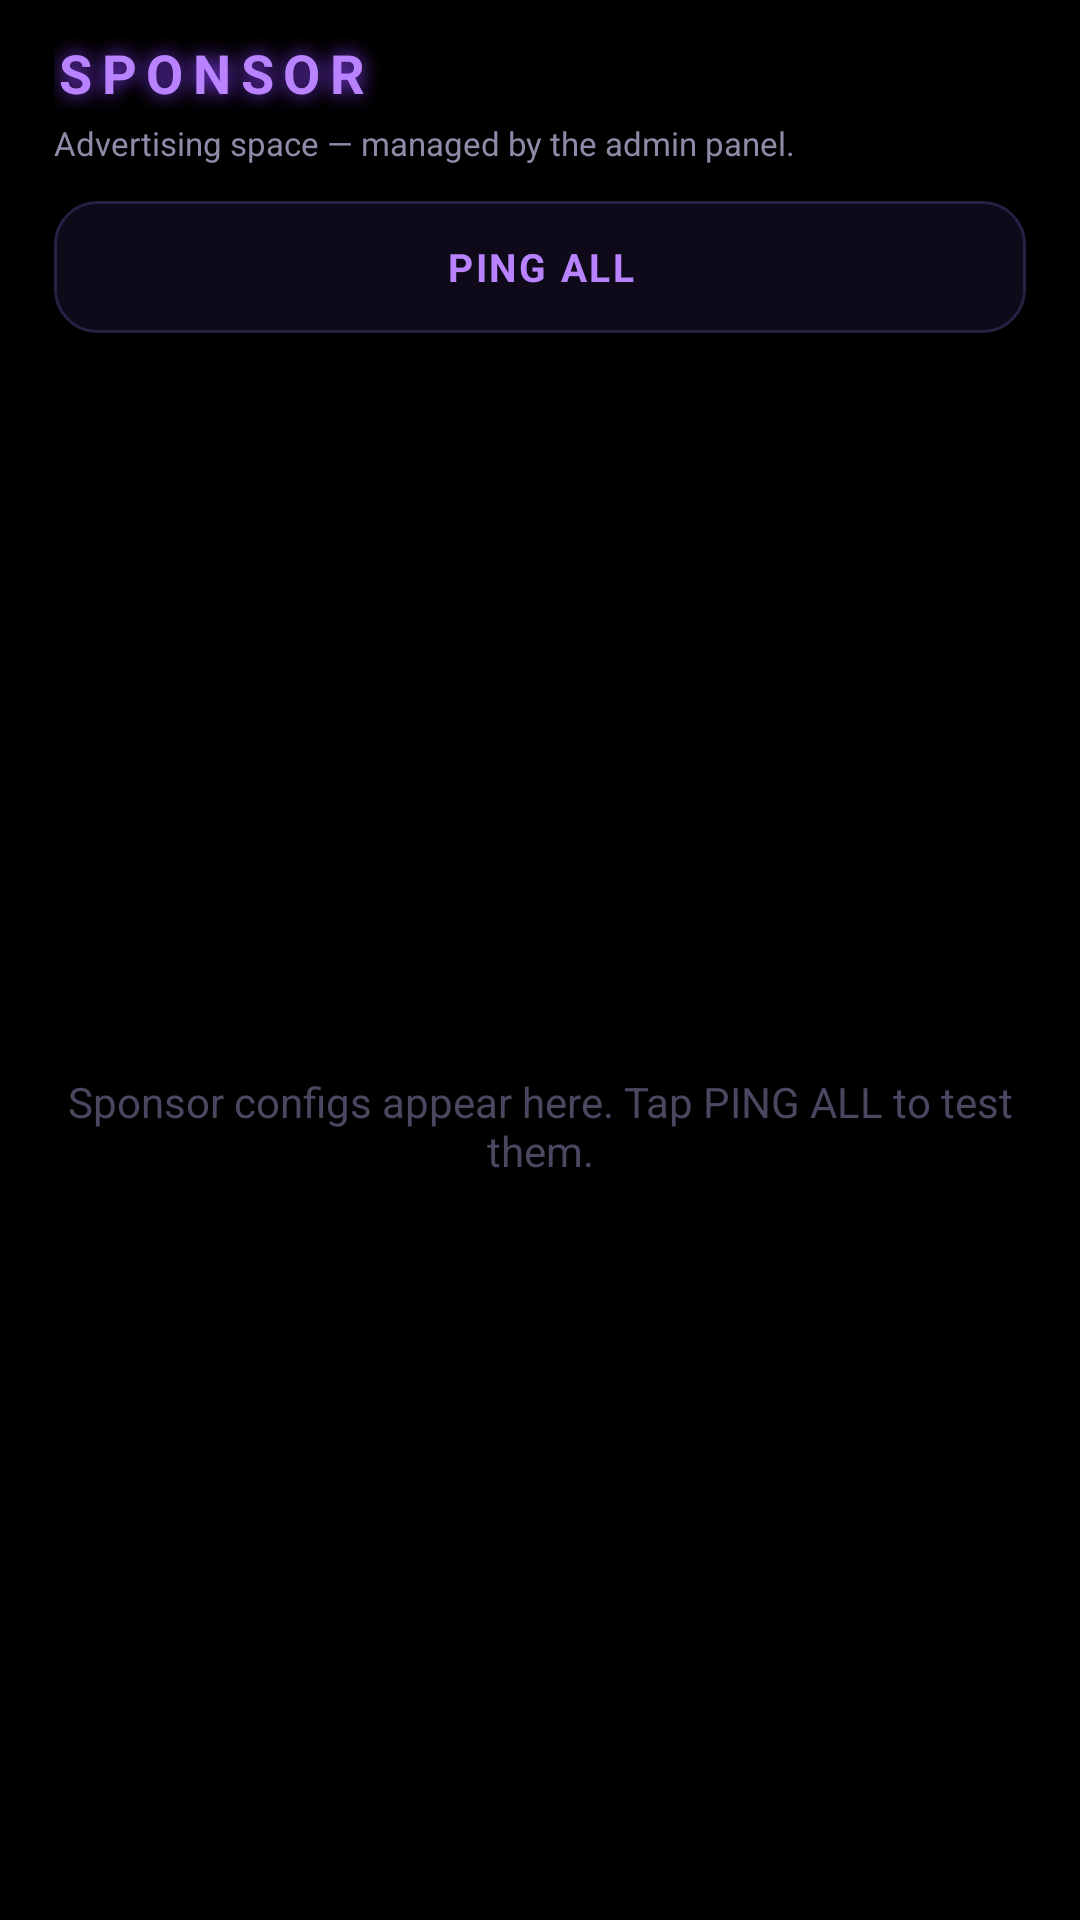

Here is an Android app screen rendered from its layout file. Give the layout XML and the strings, colors and styles it references.
<!-- AndroidManifest.xml: application theme Theme.ProfessorVPN -->
<!-- res/layout/fragment_sponsor_configs.xml -->
<?xml version="1.0" encoding="utf-8"?>
<LinearLayout xmlns:android="http://schemas.android.com/apk/res/android"
    android:layout_width="match_parent"
    android:layout_height="match_parent"
    android:orientation="vertical"
    android:paddingHorizontal="18dp"
    android:paddingTop="10dp"
    android:paddingBottom="14dp">

    <TextView
        android:id="@+id/sponsor_heading"
        android:layout_width="match_parent"
        android:layout_height="wrap_content"
        android:layout_marginTop="2dp"
        android:text="@string/sponsor_title"
        android:textColor="?attr/appAccentViolet"
        android:textSize="18sp"
        android:textStyle="bold"
        android:letterSpacing="0.18"
        android:shadowColor="@color/violet"
        android:shadowDx="0" android:shadowDy="0" android:shadowRadius="16" />

    <TextView
        android:id="@+id/sponsor_note"
        android:layout_width="wrap_content"
        android:layout_height="wrap_content"
        android:text="@string/sponsor_hint"
        android:textColor="?attr/appTextSecondary"
        android:textSize="11sp"
        android:layout_marginTop="4dp" />

    
    <TextView
        android:id="@+id/btn_ping_all"
        android:layout_width="match_parent"
        android:layout_height="44dp"
        android:layout_marginTop="12dp"
        android:gravity="center"
        android:text="@string/ping_all"
        android:textColor="?attr/appAccentViolet"
        android:textSize="13sp"
        android:textStyle="bold"
        android:letterSpacing="0.06"
        android:background="@drawable/btn_secondary"
        android:clickable="true"
        android:focusable="true" />

    <LinearLayout
        android:id="@+id/progress_box"
        android:layout_width="match_parent"
        android:layout_height="wrap_content"
        android:orientation="vertical"
        android:layout_marginTop="12dp"
        android:visibility="gone">

        <ProgressBar
            android:id="@+id/search_progress"
            style="?android:attr/progressBarStyleHorizontal"
            android:layout_width="match_parent"
            android:layout_height="10dp"
            android:max="100"
            android:progress="0"
            android:progressDrawable="@drawable/neon_progress" />

        <TextView
            android:id="@+id/progress_label"
            android:layout_width="match_parent"
            android:layout_height="wrap_content"
            android:layout_marginTop="6dp"
            android:text=""
            android:textColor="?attr/appTextSecondary"
            android:textSize="11sp" />
    </LinearLayout>

    <FrameLayout
        android:layout_width="match_parent"
        android:layout_height="0dp"
        android:layout_weight="1"
        android:layout_marginTop="14dp">

        <androidx.recyclerview.widget.RecyclerView
            android:id="@+id/recycler"
            android:layout_width="match_parent"
            android:layout_height="match_parent"
            android:clipToPadding="false"
            android:paddingBottom="16dp" />

        <TextView
            android:id="@+id/empty_view"
            android:layout_width="match_parent"
            android:layout_height="wrap_content"
            android:layout_gravity="center"
            android:gravity="center"
            android:text="@string/sponsor_cta"
            android:textColor="?attr/appTextDim"
            android:textSize="14sp" />
    </FrameLayout>
</LinearLayout>
<!-- resources referenced by this layout -->
<resources>
  <color name="violet">#FF8A3FFC</color>
  <!-- drawable btn_secondary (drawable) -->
  <?xml version="1.0" encoding="utf-8"?>
  <selector xmlns:android="http://schemas.android.com/apk/res/android">
      <item android:state_pressed="true">
          <shape android:shape="rectangle">
              <corners android:radius="14dp" />
              <solid android:color="#FF160E28" />
              <stroke android:width="1dp" android:color="@color/violet" />
          </shape>
      </item>
      <item>
          <shape android:shape="rectangle">
              <corners android:radius="14dp" />
              <solid android:color="#FF0E0A1A" />
              <stroke android:width="1dp" android:color="@color/card_border_lite" />
          </shape>
      </item>
  </selector>
  <string name="ping_all">PING ALL</string>
  <string name="sponsor_cta">Sponsor configs appear here. Tap PING ALL to test them.</string>
  <string name="sponsor_hint">Advertising space — managed by the admin panel.</string>
  <string name="sponsor_title">SPONSOR</string>
  <color name="card_border_lite">#FF272042</color>
  <color name="violet_deep">#FF4C2896</color>
  <color name="violet_bright">#FFB983FF</color>
  <color name="bg_deep">#FF000000</color>
  <color name="text_primary">#FFF4F2FB</color>
  <color name="text_secondary">#FF9089A8</color>
  <style name="Theme.ProfessorVPN.Dialog" parent="ThemeOverlay.MaterialComponents.MaterialAlertDialog">
          <item name="android:windowBackground">@drawable/dialog_bg</item>
          <item name="colorPrimary">@color/neon_green</item>
          <item name="colorAccent">@color/neon_green</item>
          <item name="android:textColorPrimary">@color/text_primary</item>
          <item name="android:textColorSecondary">@color/text_secondary</item>
          <item name="buttonBarPositiveButtonStyle">@style/Widget.ProfessorVPN.Button.Positive</item>
          <item name="buttonBarNegativeButtonStyle">@style/Widget.ProfessorVPN.Button.Negative</item>
      </style>
  <color name="bg_panel">#FF06040C</color>
  <color name="bg_card">#FF0B0816</color>
  <color name="bg_card_active">#FF160E28</color>
  <color name="text_dim">#FF4C4660</color>
  <color name="neon_green">#FF8A3FFC</color>
  <color name="neon_red">#FFEF4444</color>
  <color name="stroke">#1FFFFFFF</color>
  <color name="neon_blue">#FF818CF8</color>
  <color name="neon_purple">#FFB983FF</color>
  <color name="hairline">#26FFFFFF</color>
  <color name="card_border">#FF1C162E</color>
  <!-- drawable dialog_bg (drawable) -->
  <?xml version="1.0" encoding="utf-8"?>
  <shape xmlns:android="http://schemas.android.com/apk/res/android" android:shape="rectangle">
      <corners android:radius="20dp" />
      <solid android:color="?attr/appPanelColor" />
      <stroke android:width="1dp" android:color="#55A855F7" />
  </shape>
  <style name="Widget.ProfessorVPN.Button.Positive" parent="Widget.MaterialComponents.Button.TextButton.Dialog">
          <item name="android:textColor">@color/neon_green</item>
          <item name="android:textStyle">bold</item>
      </style>
  <style name="Widget.ProfessorVPN.Button.Negative" parent="Widget.MaterialComponents.Button.TextButton.Dialog">
          <item name="android:textColor">@color/neon_red</item>
          <item name="android:textStyle">bold</item>
      </style>
</resources>
